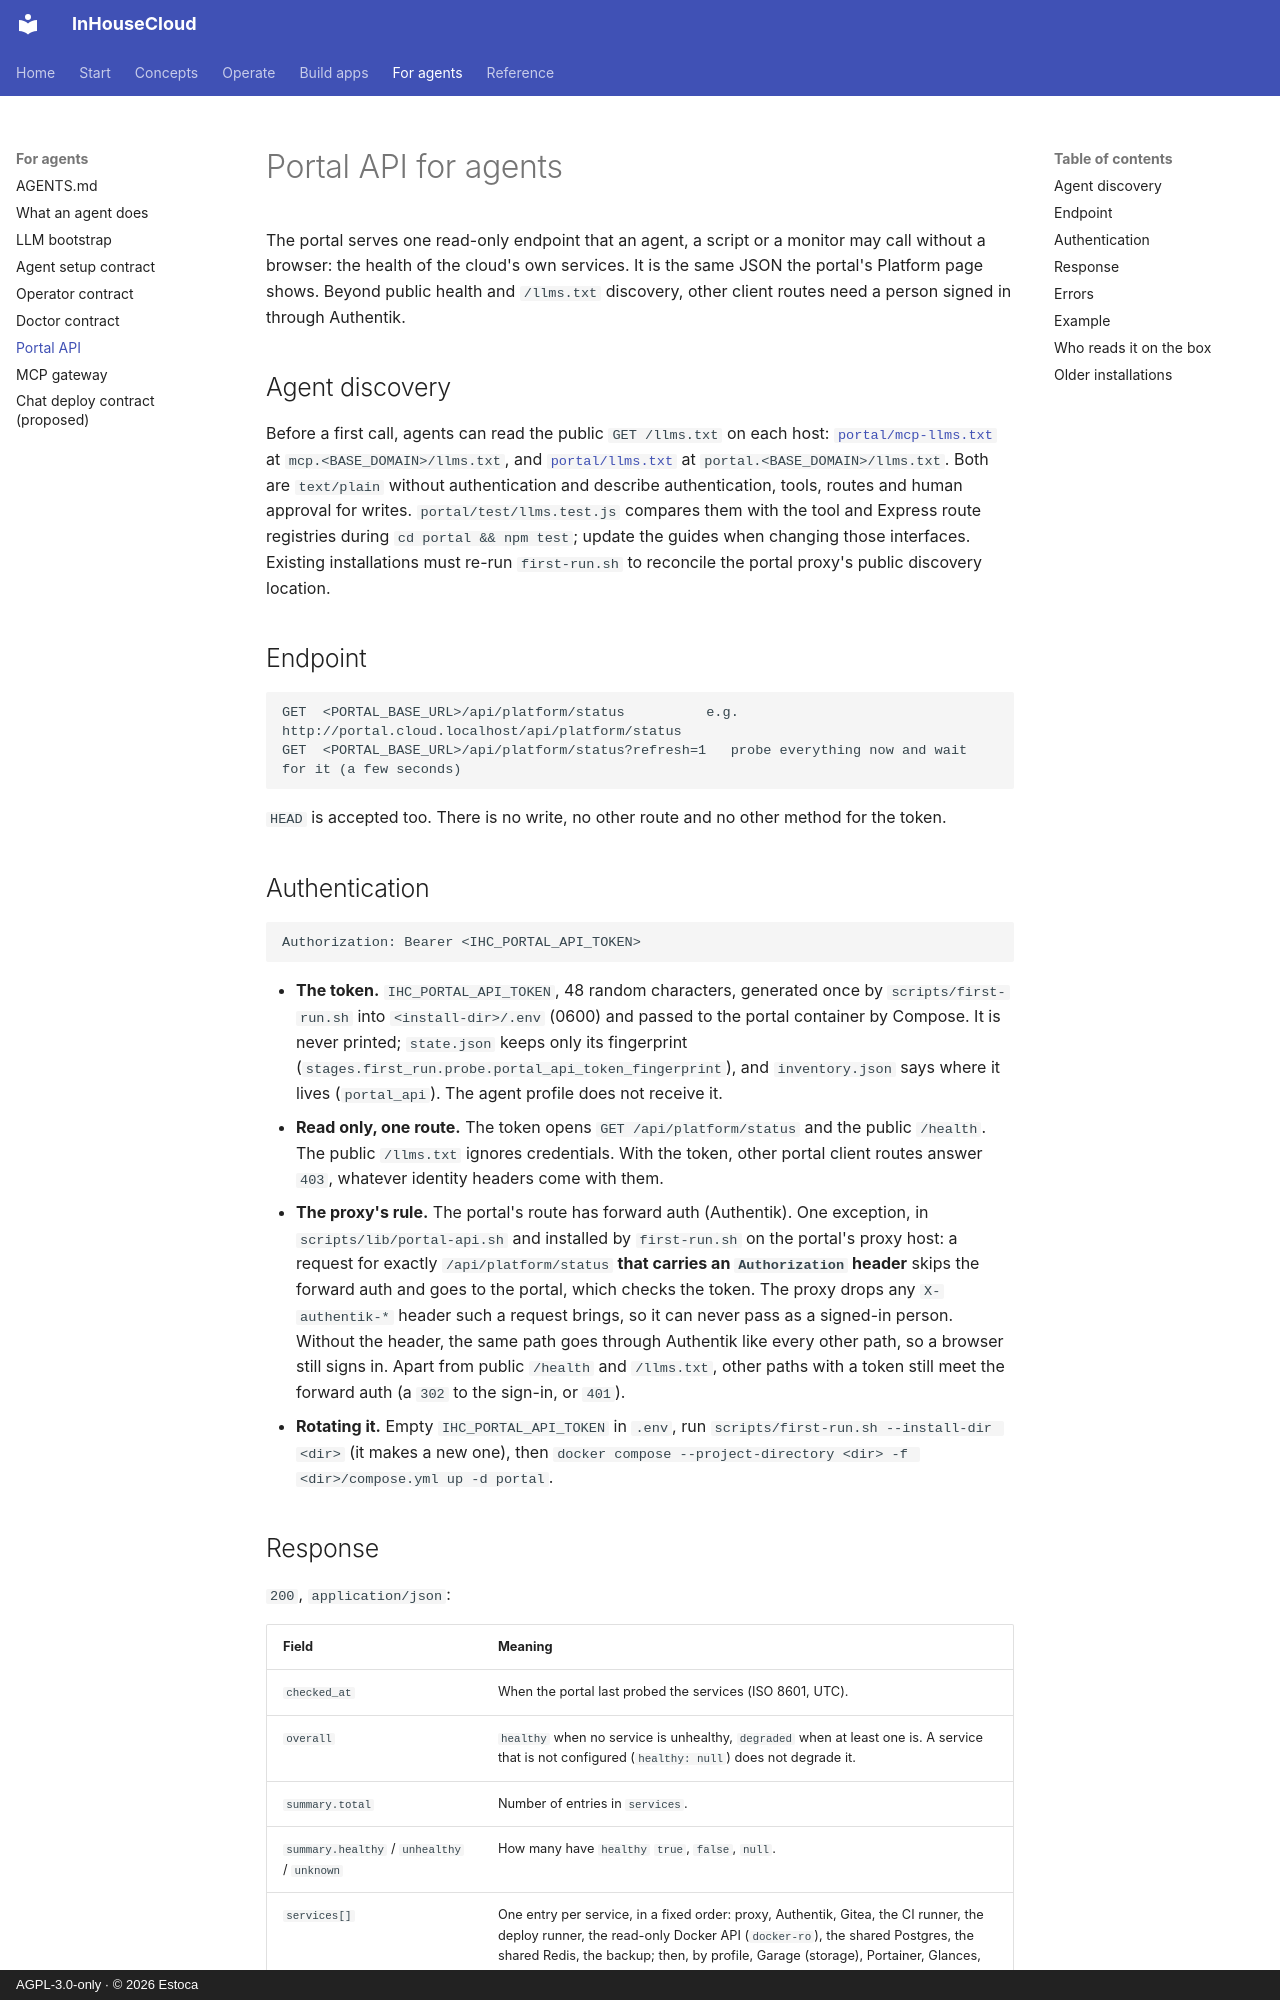

repository: Estoca/inhousecloud · page: portal-api/index.html · generator: mkdocs · copyright: AGPL-3.0-only · © 2026 Estoca

# Portal API for agents

The portal serves one read-only endpoint that an agent, a script or a monitor may call without a browser: the health of the cloud's own services. It is the same JSON the portal's Platform page shows. Beyond public health and `/llms.txt` discovery, other client routes need a person signed in through Authentik.

## Agent discovery

Before a first call, agents can read the public `GET /llms.txt` on each host:
[`portal/mcp-llms.txt`](../portal/mcp-llms.txt) at `mcp.<BASE_DOMAIN>/llms.txt`, and
[`portal/llms.txt`](../portal/llms.txt) at `portal.<BASE_DOMAIN>/llms.txt`. Both are
`text/plain` without authentication and describe authentication, tools, routes and
human approval for writes. `portal/test/llms.test.js` compares them with the tool
and Express route registries during `cd portal && npm test`; update the guides
when changing those interfaces. Existing installations must re-run `first-run.sh`
to reconcile the portal proxy's public discovery location.

## Endpoint

```text
GET  <PORTAL_BASE_URL>/api/platform/status          e.g. http://portal.cloud.localhost/api/platform/status
GET  <PORTAL_BASE_URL>/api/platform/status?refresh=1   probe everything now and wait for it (a few seconds)
```

`HEAD` is accepted too. There is no write, no other route and no other method for the token.

## Authentication

```text
Authorization: Bearer <IHC_PORTAL_API_TOKEN>
```

- **The token.** `IHC_PORTAL_API_TOKEN`, 48 random characters, generated once by `scripts/first-run.sh` into `<install-dir>/.env` (0600) and passed to the portal container by Compose. It is never printed; `state.json` keeps only its fingerprint (`stages.first_run.probe.portal_api_token_fingerprint`), and `inventory.json` says where it lives (`portal_api`). The agent profile does not receive it.
- **Read only, one route.** The token opens `GET /api/platform/status` and the public `/health`. The public `/llms.txt` ignores credentials. With the token, other portal client routes answer `403`, whatever identity headers come with them.
- **The proxy's rule.** The portal's route has forward auth (Authentik). One exception, in `scripts/lib/portal-api.sh` and installed by `first-run.sh` on the portal's proxy host: a request for exactly `/api/platform/status` **that carries an `Authorization` header** skips the forward auth and goes to the portal, which checks the token. The proxy drops any `X-authentik-*` header such a request brings, so it can never pass as a signed-in person. Without the header, the same path goes through Authentik like every other path, so a browser still signs in. Apart from public `/health` and `/llms.txt`, other paths with a token still meet the forward auth (a `302` to the sign-in, or `401`).
- **Rotating it.** Empty `IHC_PORTAL_API_TOKEN` in `.env`, run `scripts/first-run.sh --install-dir <dir>` (it makes a new one), then `docker compose --project-directory <dir> -f <dir>/compose.yml up -d portal`.
